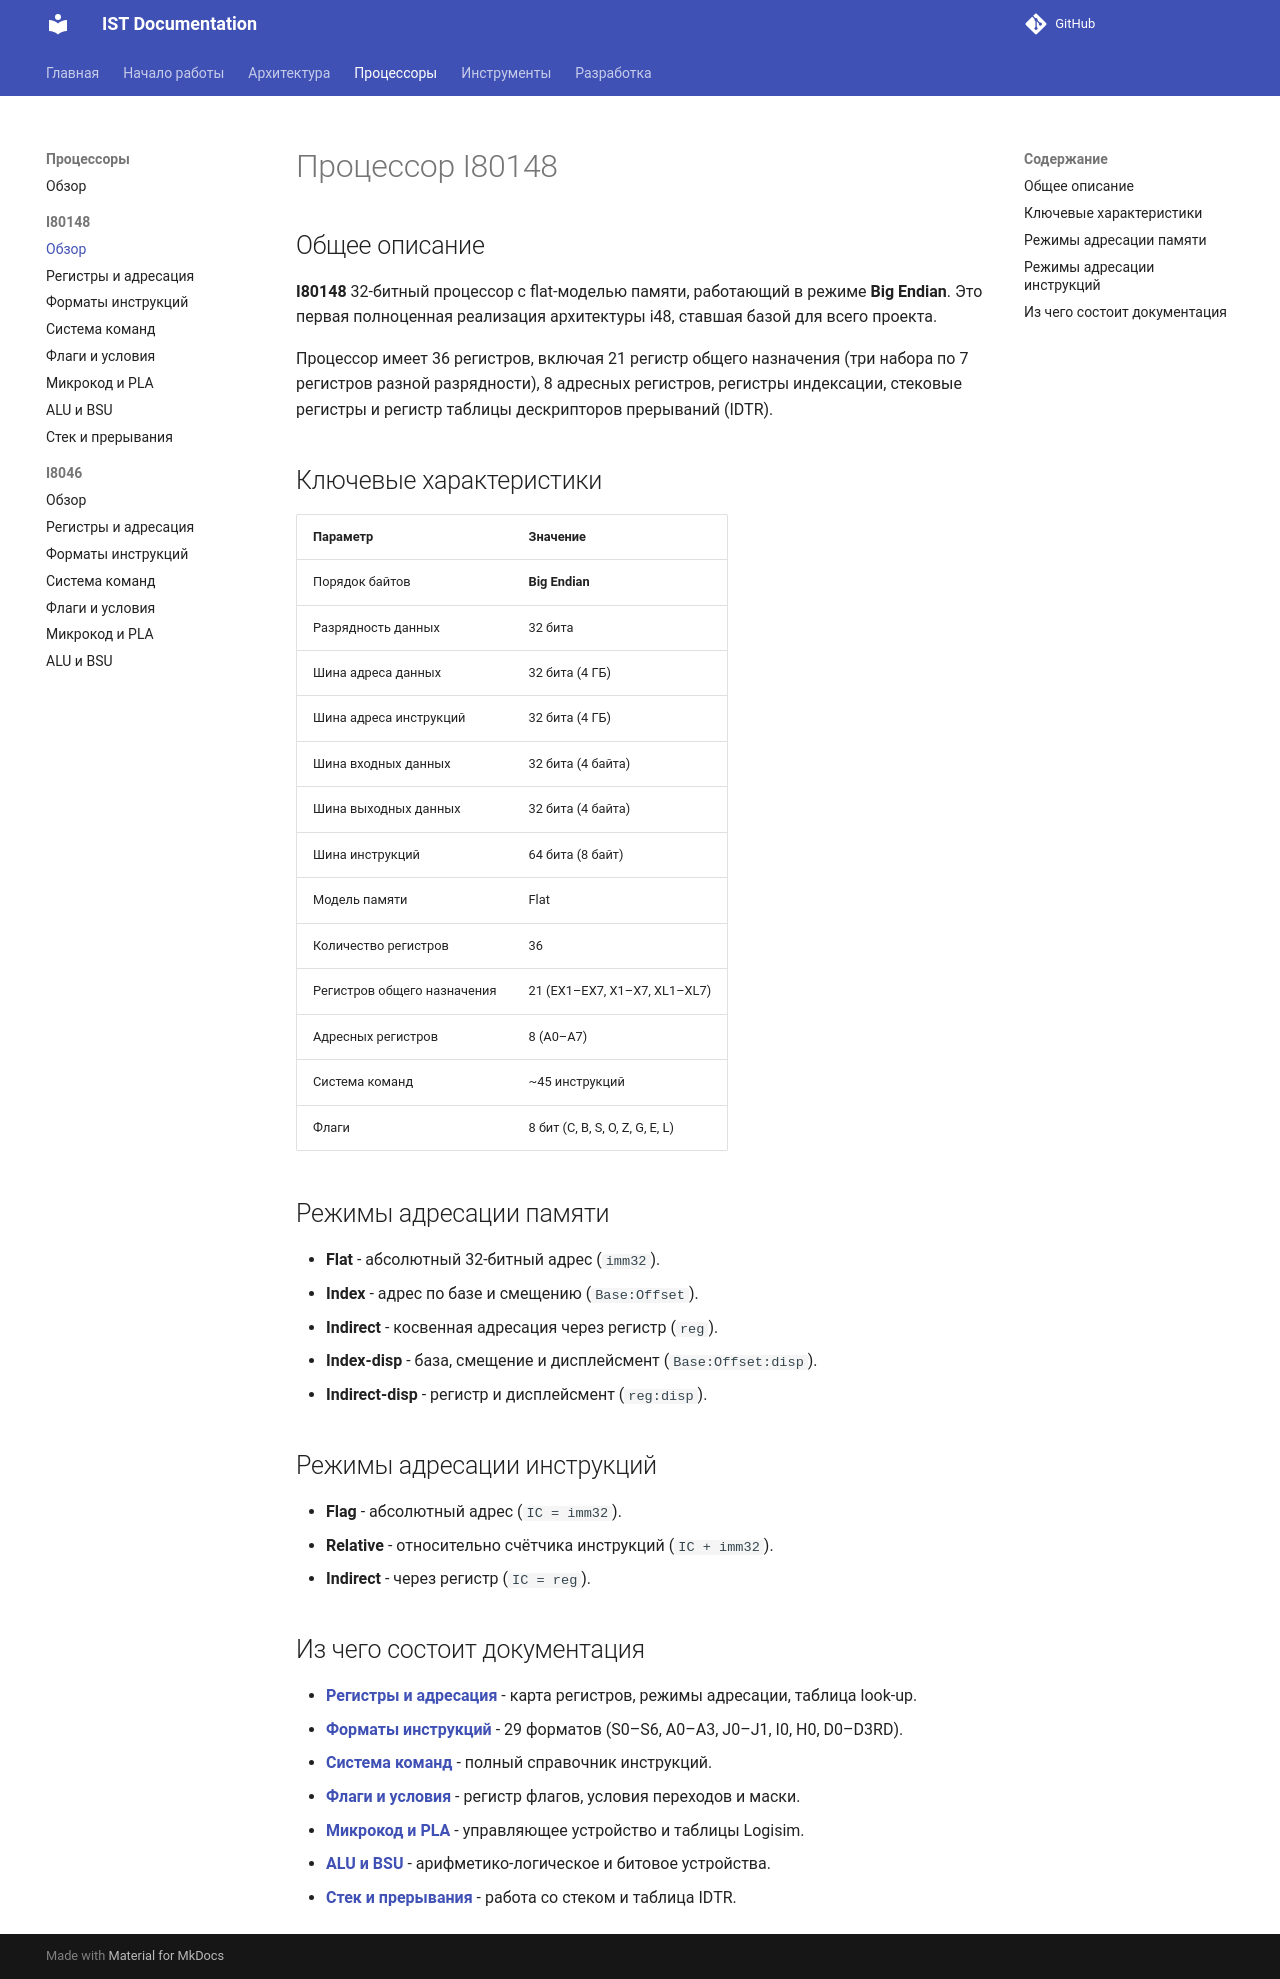

repository: TheCawa/IST · page: processors/i80148/index.html · generator: mkdocs

# Процессор I80148

## Общее описание

**I80148** 32-битный процессор с flat-моделью памяти, работающий в режиме **Big Endian**. Это первая полноценная реализация архитектуры i48, ставшая базой для всего проекта.

Процессор имеет 36 регистров, включая 21 регистр общего назначения (три набора по 7 регистров разной разрядности), 8 адресных регистров, регистры индексации, стековые регистры и регистр таблицы дескрипторов прерываний (IDTR).

## Ключевые характеристики

| Параметр | Значение |
|----------|----------|
| Порядок байтов | **Big Endian** |
| Разрядность данных | 32 бита |
| Шина адреса данных | 32 бита (4 ГБ) |
| Шина адреса инструкций | 32 бита (4 ГБ) |
| Шина входных данных | 32 бита (4 байта) |
| Шина выходных данных | 32 бита (4 байта) |
| Шина инструкций | 64 бита (8 байт) |
| Модель памяти | Flat |
| Количество регистров | 36 |
| Регистров общего назначения | 21 (EX1–EX7, X1–X7, XL1–XL7) |
| Адресных регистров | 8 (A0–A7) |
| Система команд | ~45 инструкций |
| Флаги | 8 бит (C, B, S, O, Z, G, E, L) |

## Режимы адресации памяти

- **Flat** - абсолютный 32-битный адрес (`imm32`).
- **Index** - адрес по базе и смещению (`Base:Offset`).
- **Indirect** - косвенная адресация через регистр (`reg`).
- **Index-disp** - база, смещение и дисплейсмент (`Base:Offset:disp`).
- **Indirect-disp** - регистр и дисплейсмент (`reg:disp`).

## Режимы адресации инструкций

- **Flag** - абсолютный адрес (`IC = imm32`).
- **Relative** - относительно счётчика инструкций (`IC + imm32`).
- **Indirect** - через регистр (`IC = reg`).

## Из чего состоит документация

- **[Регистры и адресация](registers.md)** - карта регистров, режимы адресации, таблица look-up.
- **[Форматы инструкций](instruction-formats.md)** - 29 форматов (S0–S6, A0–A3, J0–J1, I0, H0, D0–D3RD).
- **[Система команд](instruction-set.md)** - полный справочник инструкций.
- **[Флаги и условия](flags.md)** - регистр флагов, условия переходов и маски.
- **[Микрокод и PLA](microcode.md)** - управляющее устройство и таблицы Logisim.
- **[ALU и BSU](alu-bsu.md)** - арифметико-логическое и битовое устройства.
- **[Стек и прерывания](stack-and-interrupts.md)** - работа со стеком и таблица IDTR.
